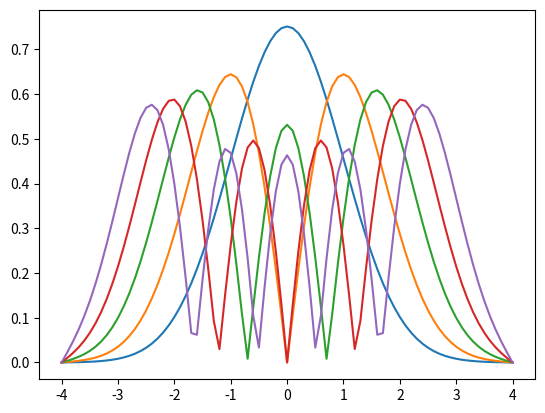

Here is the Python script that generated this plot:
import numpy as np
from scipy.integrate import odeint, trapezoid
import matplotlib.pyplot as plt

def shoot2(x, dummy, epsilon):
    return [x[1], (dummy**2 - epsilon)*x[0]] 

tol = 1e-4
L = 4
dx = 0.1
xshoot = np.arange(-L,L+dx,dx)
epsilon_start = 0.1
eigenvalues = []
eigenfunctions = []
x0 = [0,1]

for modes in range(1,6):
    epsilon = epsilon_start
    depsilon = 0.2

    for _ in range (1000):
        y = odeint(shoot2, x0, xshoot, args = (epsilon,))
    
        if abs(y[-1,0]) < tol:
            eigenvalues.append(epsilon)
            break

        if ((-1) ** (modes + 1))*y[-1,0]  > 0:
            epsilon += depsilon

        else:
            epsilon -= depsilon
            depsilon /= 2

    epsilon_start = epsilon + 0.1

    norm = trapezoid(y[:, 0] * y[:,0], xshoot)
    eigenfunction_normalized = y[:,0] / np.sqrt(norm)
    eigenfunctions.append(np.abs(eigenfunction_normalized))


A1 = np.array(eigenfunctions).T
A2 = np.array(eigenvalues)

print(A2)

plt.plot(xshoot,A1)
plt.show()





